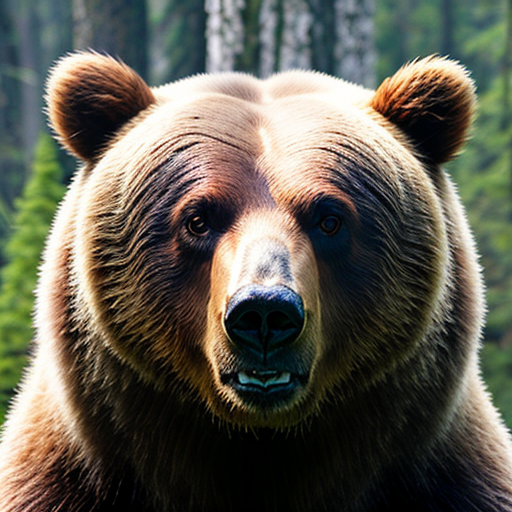
Generation parameters embedded in this image by AUTOMATIC1111 Stable Diffusion web UI or a fork of it (Forge, ...) (PNG 'parameters' text chunk):
bear
Negative prompt: person, human, men, women, painting, cartoon, anime, comic
Steps: 20, Sampler: DPM++ 2M, Schedule type: Karras, CFG scale: 7, Seed: 63138700, Size: 512x512, Model hash: 463d6a9fe8, Model: absolutereality_v181, VAE hash: 235745af8d, VAE: vae-ft-mse-840000-ema-pruned.ckpt, Version: v1.10.1